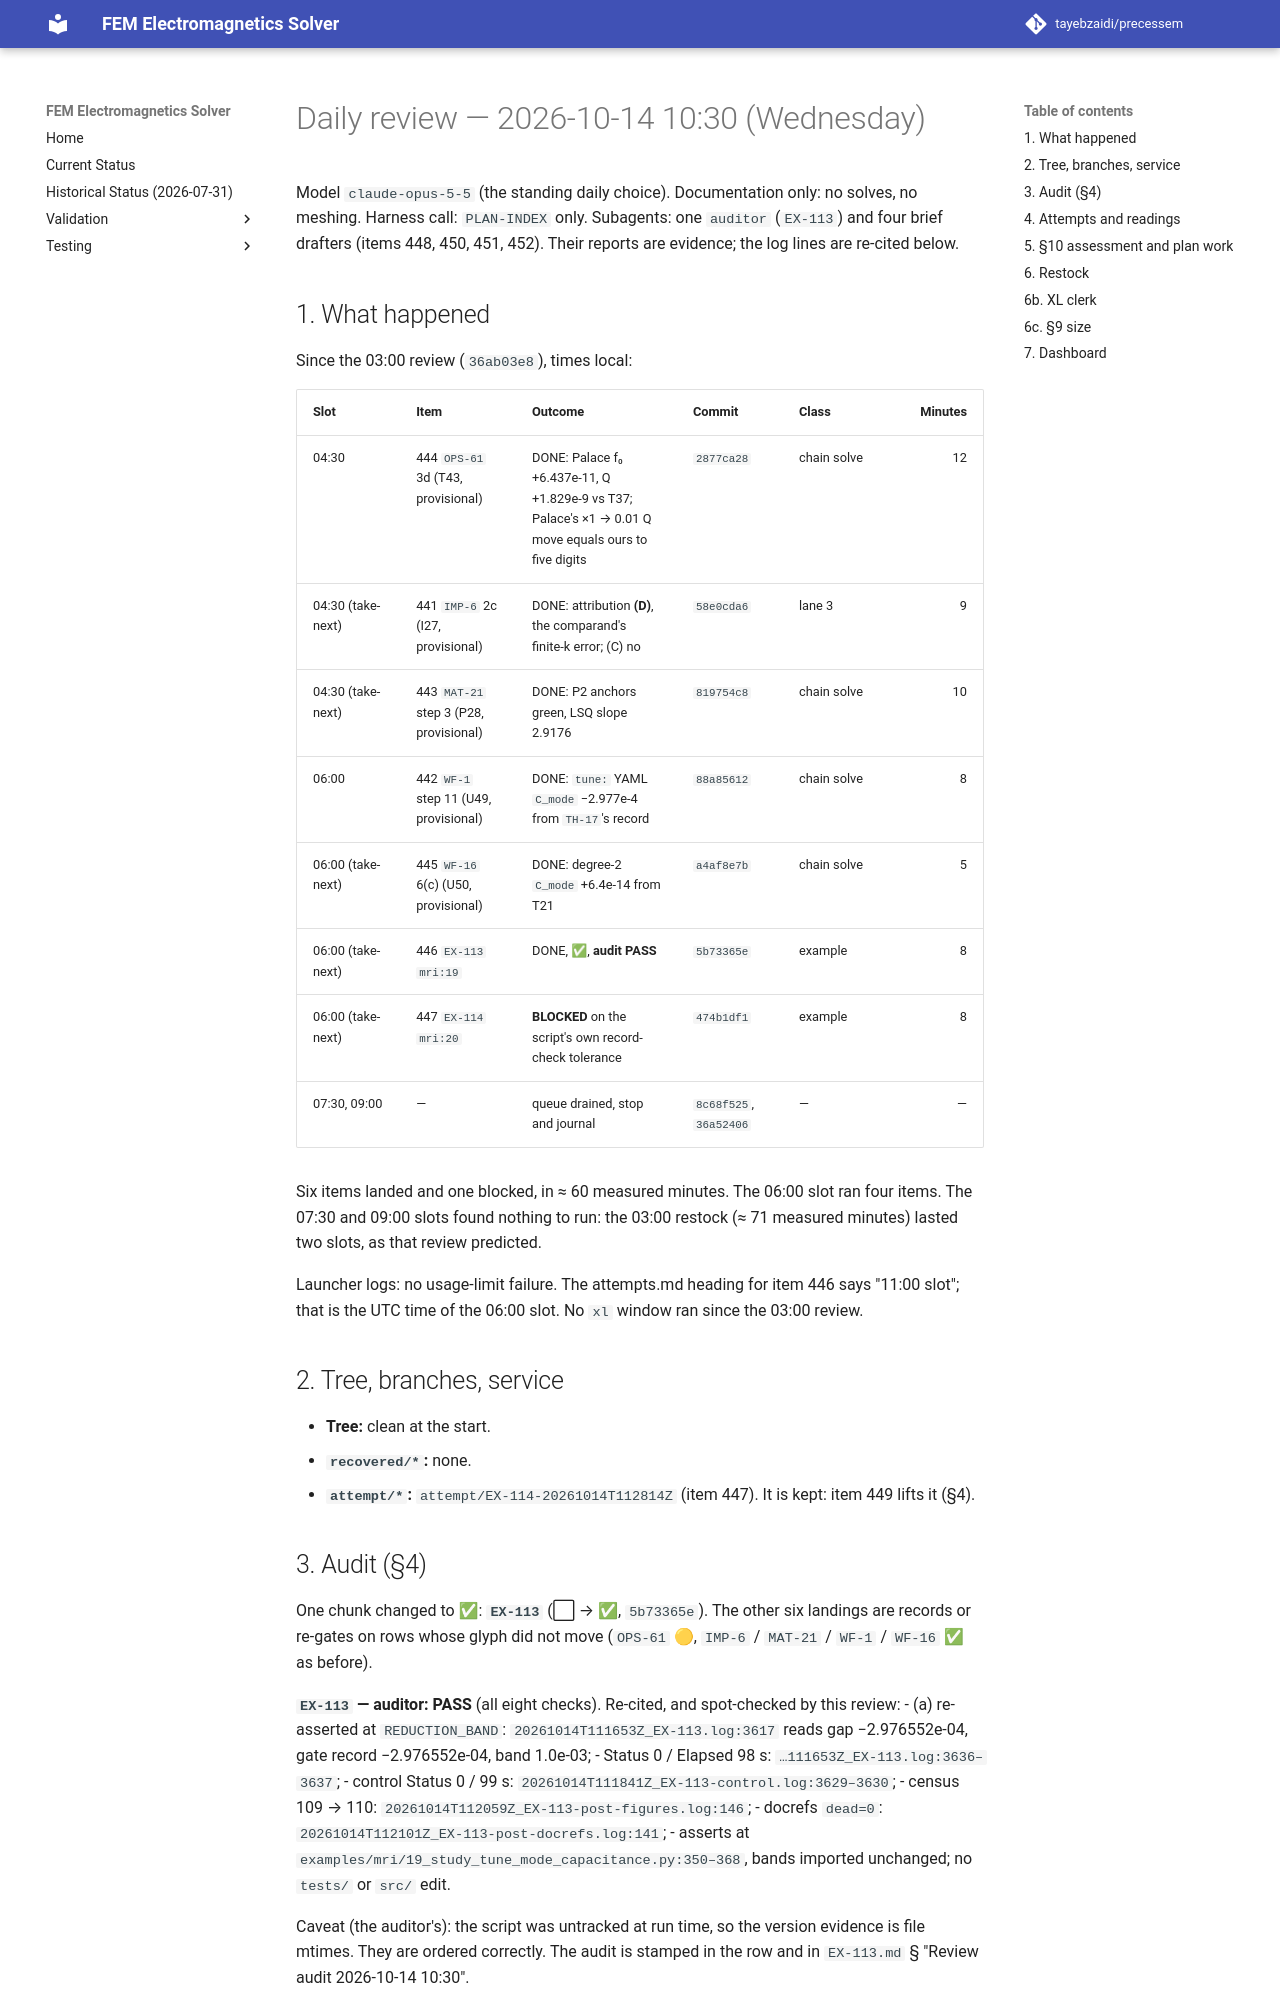

repository: tayebzaidi/precessem · page: planning/reviews/2026-10-14-daily-1030/index.html · generator: mkdocs

# Daily review — 2026-10-14 10:30 (Wednesday)

Model `claude-opus-5-5` (the standing daily choice). Documentation only: no solves, no meshing. Harness call: `PLAN-INDEX` only. Subagents: one `auditor` (`EX-113`) and four brief drafters (items 448, 450, 451, 452). Their reports are evidence; the log lines are re-cited below.

## 1. What happened

Since the 03:00 review (`36ab03e8`), times local:

| Slot | Item | Outcome | Commit | Class | Minutes |
|---|---|---|---|---|---:|
| 04:30 | 444 `OPS-61` 3d (T43, provisional) | DONE: Palace f₀ +6.437e-11, Q +1.829e-9 vs T37; Palace's ×1 → 0.01 Q move equals ours to five digits | `2877ca28` | chain solve | 12 |
| 04:30 (take-next) | 441 `IMP-6` 2c (I27, provisional) | DONE: attribution **(D)**, the comparand's finite-k error; (C) no | `58e0cda6` | lane 3 | 9 |
| 04:30 (take-next) | 443 `MAT-21` step 3 (P28, provisional) | DONE: P2 anchors green, LSQ slope 2.9176 | `819754c8` | chain solve | 10 |
| 06:00 | 442 `WF-1` step 11 (U49, provisional) | DONE: `tune:` YAML `C_mode` −2.977e-4 from `TH-17`'s record | `88a85612` | chain solve | 8 |
| 06:00 (take-next) | 445 `WF-16` 6(c) (U50, provisional) | DONE: degree-2 `C_mode` +6.4e-14 from T21 | `a4af8e7b` | chain solve | 5 |
| 06:00 (take-next) | 446 `EX-113` `mri:19` | DONE, ✅, **audit PASS** | `5b73365e` | example | 8 |
| 06:00 (take-next) | 447 `EX-114` `mri:20` | **BLOCKED** on the script's own record-check tolerance | `474b1df1` | example | 8 |
| 07:30, 09:00 | — | queue drained, stop and journal | `8c68f525`, `36a52406` | — | — |

Six items landed and one blocked, in ≈ 60 measured minutes. The 06:00 slot ran four items. The 07:30 and 09:00 slots found nothing to run: the 03:00 restock (≈ 71 measured minutes) lasted two slots, as that review predicted.

Launcher logs: no usage-limit failure. The attempts.md heading for item 446 says "11:00 slot"; that is the UTC time of the 06:00 slot. No `xl` window ran since the 03:00 review.

## 2. Tree, branches, service

- **Tree:** clean at the start.
- **`recovered/*`:** none.
- **`attempt/*`:** `attempt/EX-114-20261014T112814Z` (item 447). It is kept: item 449 lifts it (§4).

## 3. Audit (§4)

One chunk changed to ✅: **`EX-113`** (⬜ → ✅, `5b73365e`). The other six landings are records or re-gates on rows whose glyph did not move (`OPS-61` 🟡, `IMP-6` / `MAT-21` / `WF-1` / `WF-16` ✅ as before).

**`EX-113` — auditor: PASS** (all eight checks). Re-cited, and spot-checked by this review:
- (a) re-asserted at `REDUCTION_BAND`: `20261014T111653Z_EX-113.log:3617` reads gap −2.976552e-04, gate record −2.976552e-04, band 1.0e-03;
- Status 0 / Elapsed 98 s: `…111653Z_EX-113.log:3636–3637`;
- control Status 0 / 99 s: `20261014T111841Z_EX-113-control.log:3629–3630`;
- census 109 → 110: `20261014T112059Z_EX-113-post-figures.log:146`;
- docrefs `dead=0`: `20261014T112101Z_EX-113-post-docrefs.log:141`;
- asserts at `examples/mri/19_study_tune_mode_capacitance.py:350–368`, bands imported unchanged; no `tests/` or `src/` edit.

Caveat (the auditor's): the script was untracked at run time, so the version evidence is file mtimes. They are ordered correctly. The audit is stamped in the row and in `EX-113.md` § "Review audit 2026-10-14 10:30".
